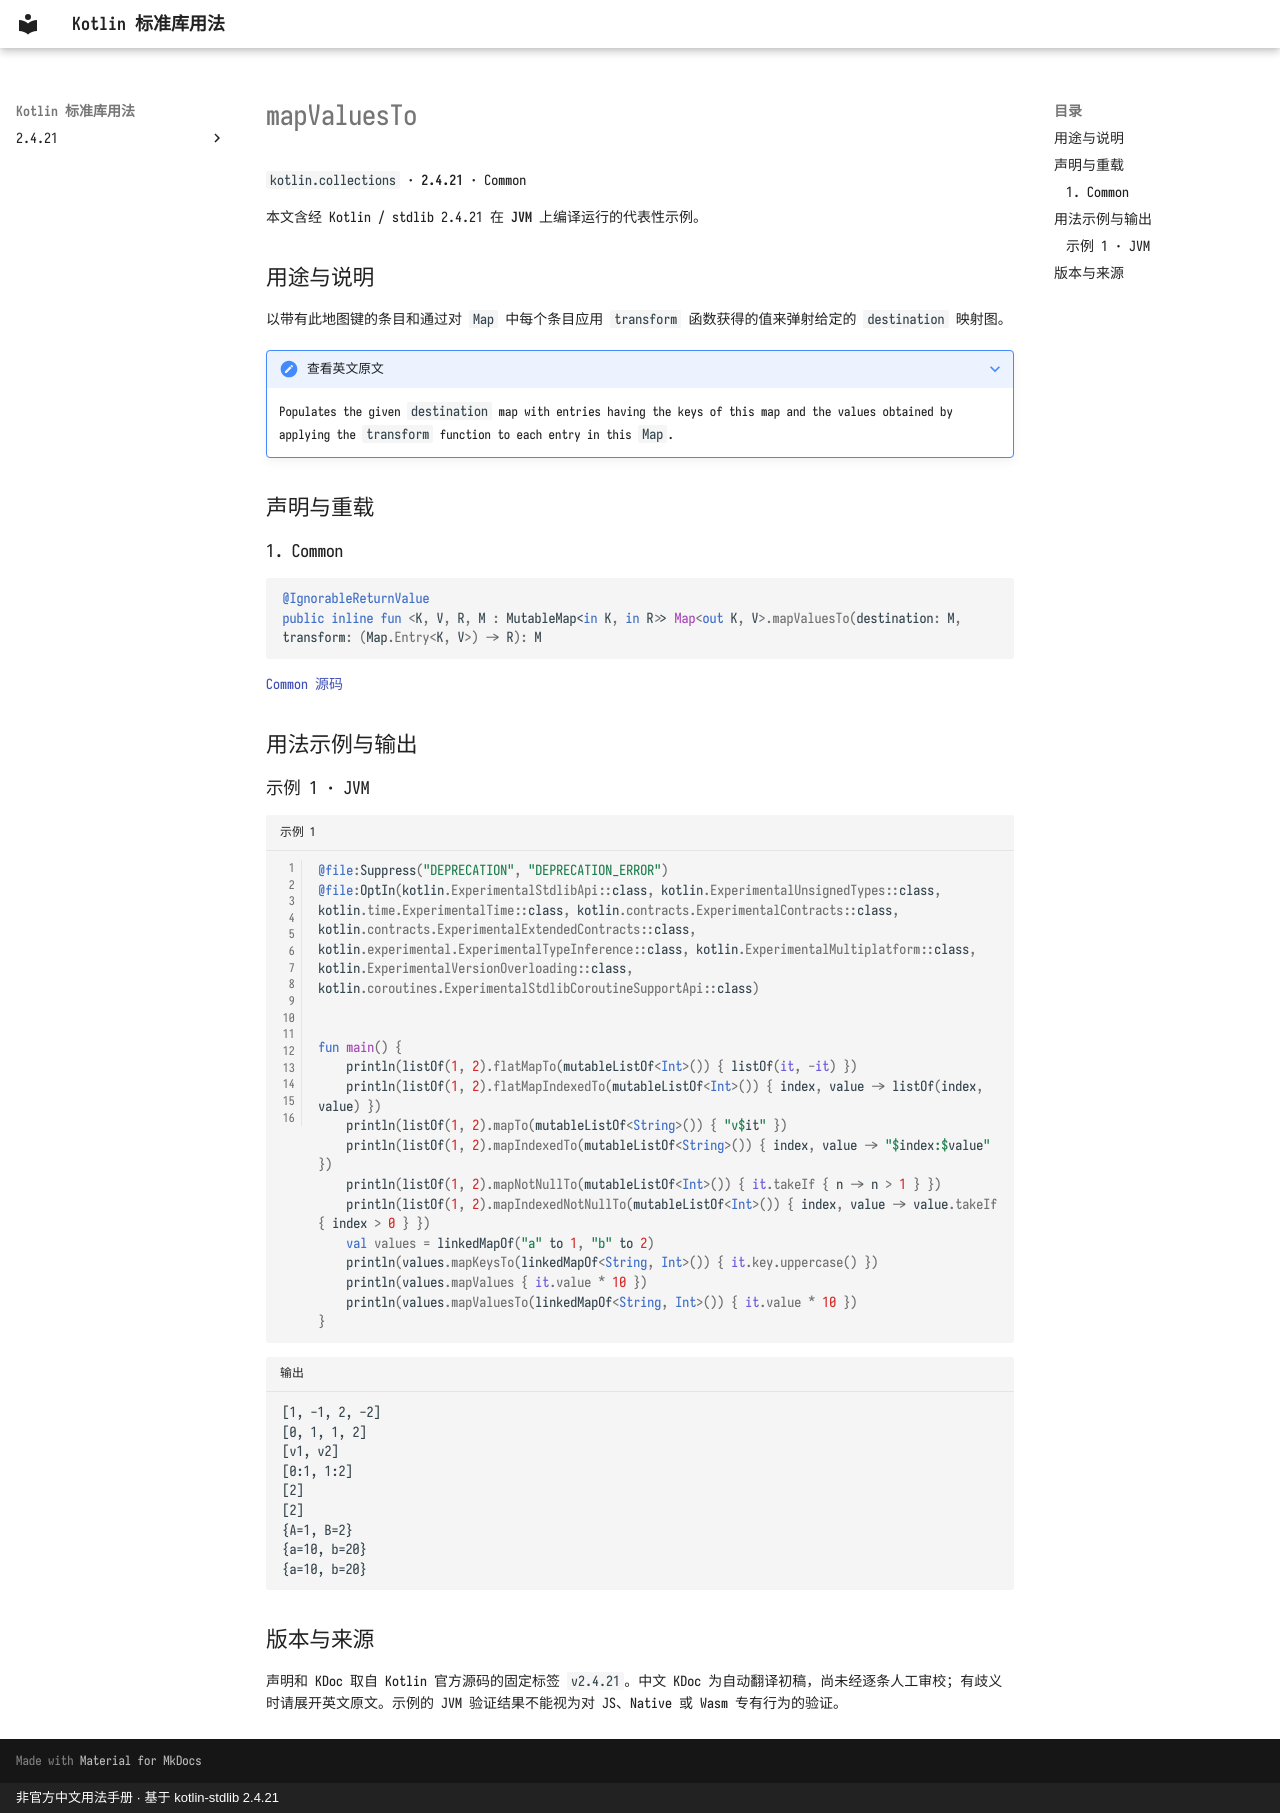

repository: oooooooko/kotlin-stdlib-docs · page: zh/api/kotlin.collections/mapvaluesto--da98f63b/index.html · generator: mkdocs · copyright: 非官方中文用法手册 · 基于 kotlin-stdlib 2.4.21

# mapValuesTo

`kotlin.collections` · **2.4.21** · Common

本文含经 Kotlin / stdlib 2.4.21 在 **JVM** 上编译运行的代表性示例。

## 用途与说明

以带有此地图键的条目和通过对 `Map` 中每个条目应用 `transform` 函数获得的值来弹射给定的 `destination` 映射图。

??? note "查看英文原文"

    Populates the given `destination` map with entries having the keys of this map and the values obtained
    by applying the `transform` function to each entry in this `Map`.

## 声明与重载

### 1. Common

```kotlin
@IgnorableReturnValue
public inline fun <K, V, R, M : MutableMap<in K, in R>> Map<out K, V>.mapValuesTo(destination: M, transform: (Map.Entry<K, V>) -> R): M
```

[Common 源码](https://github.com/JetBrains/kotlin/blob/v2.4.21/libraries/stdlib/src/kotlin/collections/Maps.kt#L553)

## 用法示例与输出

### 示例 1 · JVM

```kotlin title="示例 1" linenums="1"
@file:Suppress("DEPRECATION", "DEPRECATION_ERROR")
@file:OptIn(kotlin.ExperimentalStdlibApi::class, kotlin.ExperimentalUnsignedTypes::class, kotlin.time.ExperimentalTime::class, kotlin.contracts.ExperimentalContracts::class, kotlin.contracts.ExperimentalExtendedContracts::class, kotlin.experimental.ExperimentalTypeInference::class, kotlin.ExperimentalMultiplatform::class, kotlin.ExperimentalVersionOverloading::class, kotlin.coroutines.ExperimentalStdlibCoroutineSupportApi::class)


fun main() {
    println(listOf(1, 2).flatMapTo(mutableListOf<Int>()) { listOf(it, -it) })
    println(listOf(1, 2).flatMapIndexedTo(mutableListOf<Int>()) { index, value -> listOf(index, value) })
    println(listOf(1, 2).mapTo(mutableListOf<String>()) { "v$it" })
    println(listOf(1, 2).mapIndexedTo(mutableListOf<String>()) { index, value -> "$index:$value" })
    println(listOf(1, 2).mapNotNullTo(mutableListOf<Int>()) { it.takeIf { n -> n > 1 } })
    println(listOf(1, 2).mapIndexedNotNullTo(mutableListOf<Int>()) { index, value -> value.takeIf { index > 0 } })
    val values = linkedMapOf("a" to 1, "b" to 2)
    println(values.mapKeysTo(linkedMapOf<String, Int>()) { it.key.uppercase() })
    println(values.mapValues { it.value * 10 })
    println(values.mapValuesTo(linkedMapOf<String, Int>()) { it.value * 10 })
}
```

```text title="输出"
[1, -1, 2, -2]
[0, 1, 1, 2]
[v1, v2]
[0:1, 1:2]
[2]
[2]
{A=1, B=2}
{a=10, b=20}
{a=10, b=20}
```

## 版本与来源

声明和 KDoc 取自 Kotlin 官方源码的固定标签 `v2.4.21`。中文 KDoc 为自动翻译初稿，尚未经逐条人工审校；有歧义时请展开英文原文。示例的 JVM 验证结果不能视为对 JS、Native 或 Wasm 专有行为的验证。
